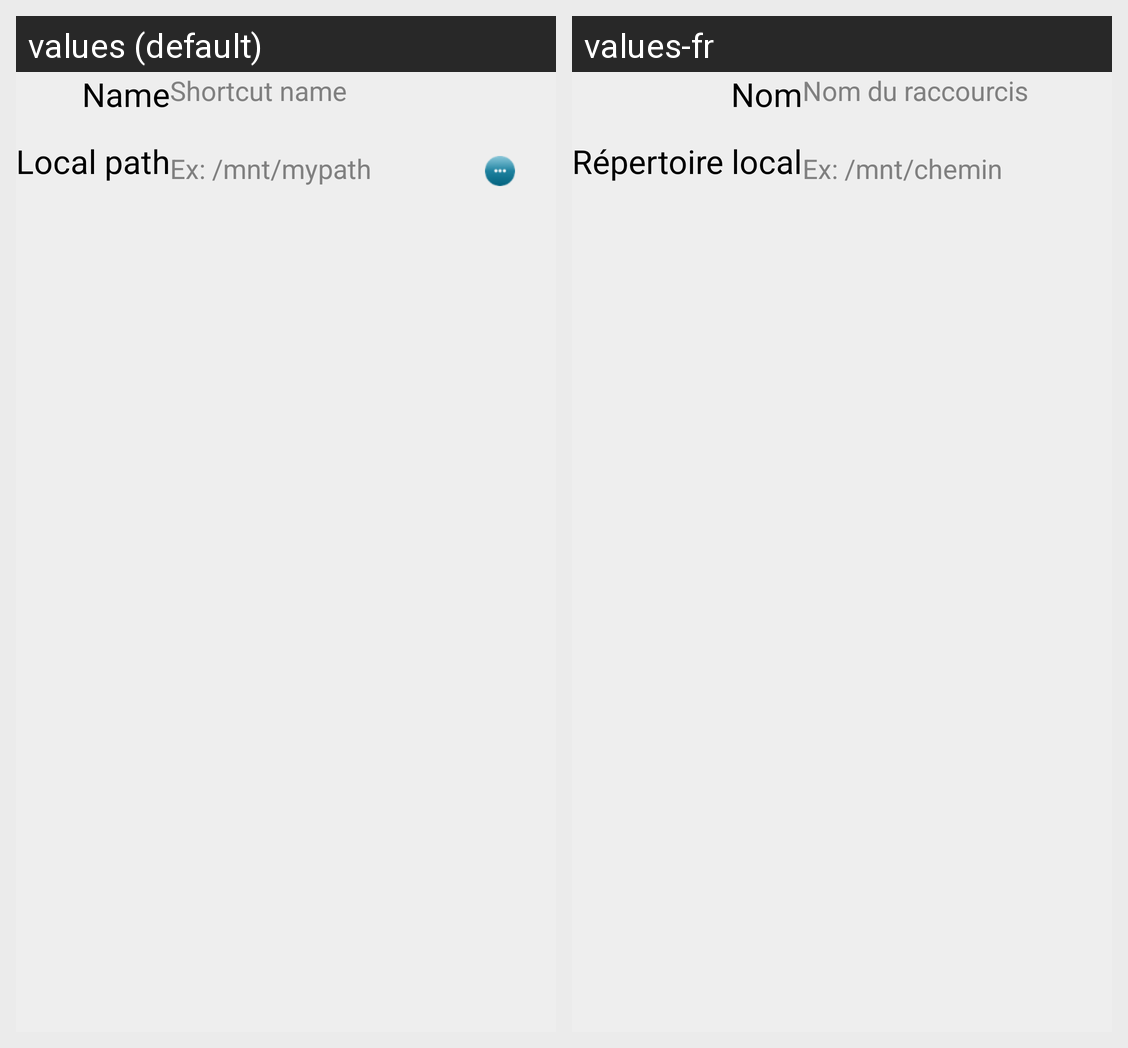

Here is an Android app screen in its default locale and in the app's own translations. Write out the translated-string differences for the strings that appear on this screen.
Android screen res/layout/fragment_create_local.xml rendered under 2 locales, left to right: values (default), values-fr. Device: Nexus 5 (rendered at 1080×1920; each locale shown at half size, 540×960, under a caption strip naming it); theme CustomTheme.
Strings drawn on this screen, with the default value and each locale's value (text and hints the layout hard-codes, and strings that could not be matched under every locale, appear in the picture but are not listed):

create_webdav_name
  values: Name
  values-fr: Nom

create_local_name_hint
  values: Shortcut name
  values-fr: Nom du raccourcis

create_local_path
  values: Local path
  values-fr: Répertoire local

create_local_path_hint
  values: Ex: /mnt/mypath
  values-fr: Ex: /mnt/chemin
